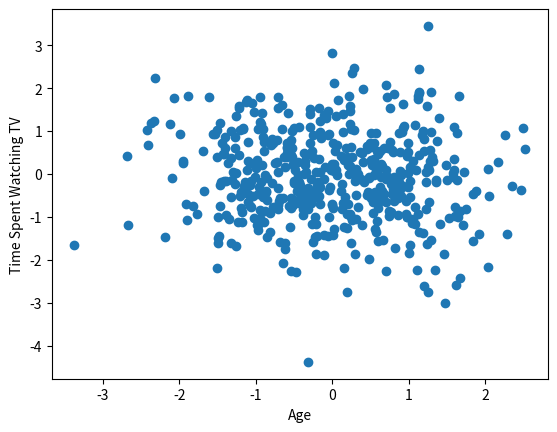

Write Python code to recreate this figure.
from scipy.stats import norm
import matplotlib.pyplot as plt
import numpy as np
from pylab import randn
### XKCD STYLE ###
# plt.xkcd()

# fig = plt.figure()
# ax = fig.add_subplot(1, 1, 1)
# ax.spines['right'].set_color('none')
# ax.spines['top'].set_color('none')
# plt.xticks([])
# plt.yticks([])
# ax.set_ylim([-30, 10])

# data = np.ones(100)
# data[70:] -= np.arange(30)

# plt.annotate(
#     'This is when\nI became an alcoholic',
#     xy=(70, 1), arrowprops=dict(arrowstyle='->'), xytext=(15, -10))

# plt.plot(data)

# plt.xlabel('time')
# plt.ylabel('my overall health')

### PIE CHART ###

# plt.rcdefaults()
# values = [12, 55, 4, 32, 14]
# colors = ['r', 'g', 'b', 'c', 'm']
# explode = [0, 0, 0.2, 0, 0]
# labels = ['India', 'United States', 'Russia', 'China', 'Europe']
# plt.pie(values, colors= colors, labels=labels, explode = explode)
# plt.title('Student Locations')

### BAR CHART ###

# values = [12, 55, 4, 32, 14]
# colors = ['r', 'g', 'b', 'c', 'm']
# plt.bar(range(0,5), values, color= colors)
# plt.show()

### SCATTER PLOT ###

X = randn(500)
Y = randn(500)
plt.scatter(X,Y)
plt.xlabel('Age')
plt.ylabel('Time Spent Watching TV')
plt.show()

### BOX AND WHISKER PLOT ###

# uniformSkewed = np.random.rand(100) * 100 - 40
# high_outliers = np.random.rand(10) * 50 + 100
# low_outliers = np.random.rand(10) * -50 - 100
# data = np.concatenate((uniformSkewed, high_outliers, low_outliers))
# plt.boxplot(data)
# plt.show()